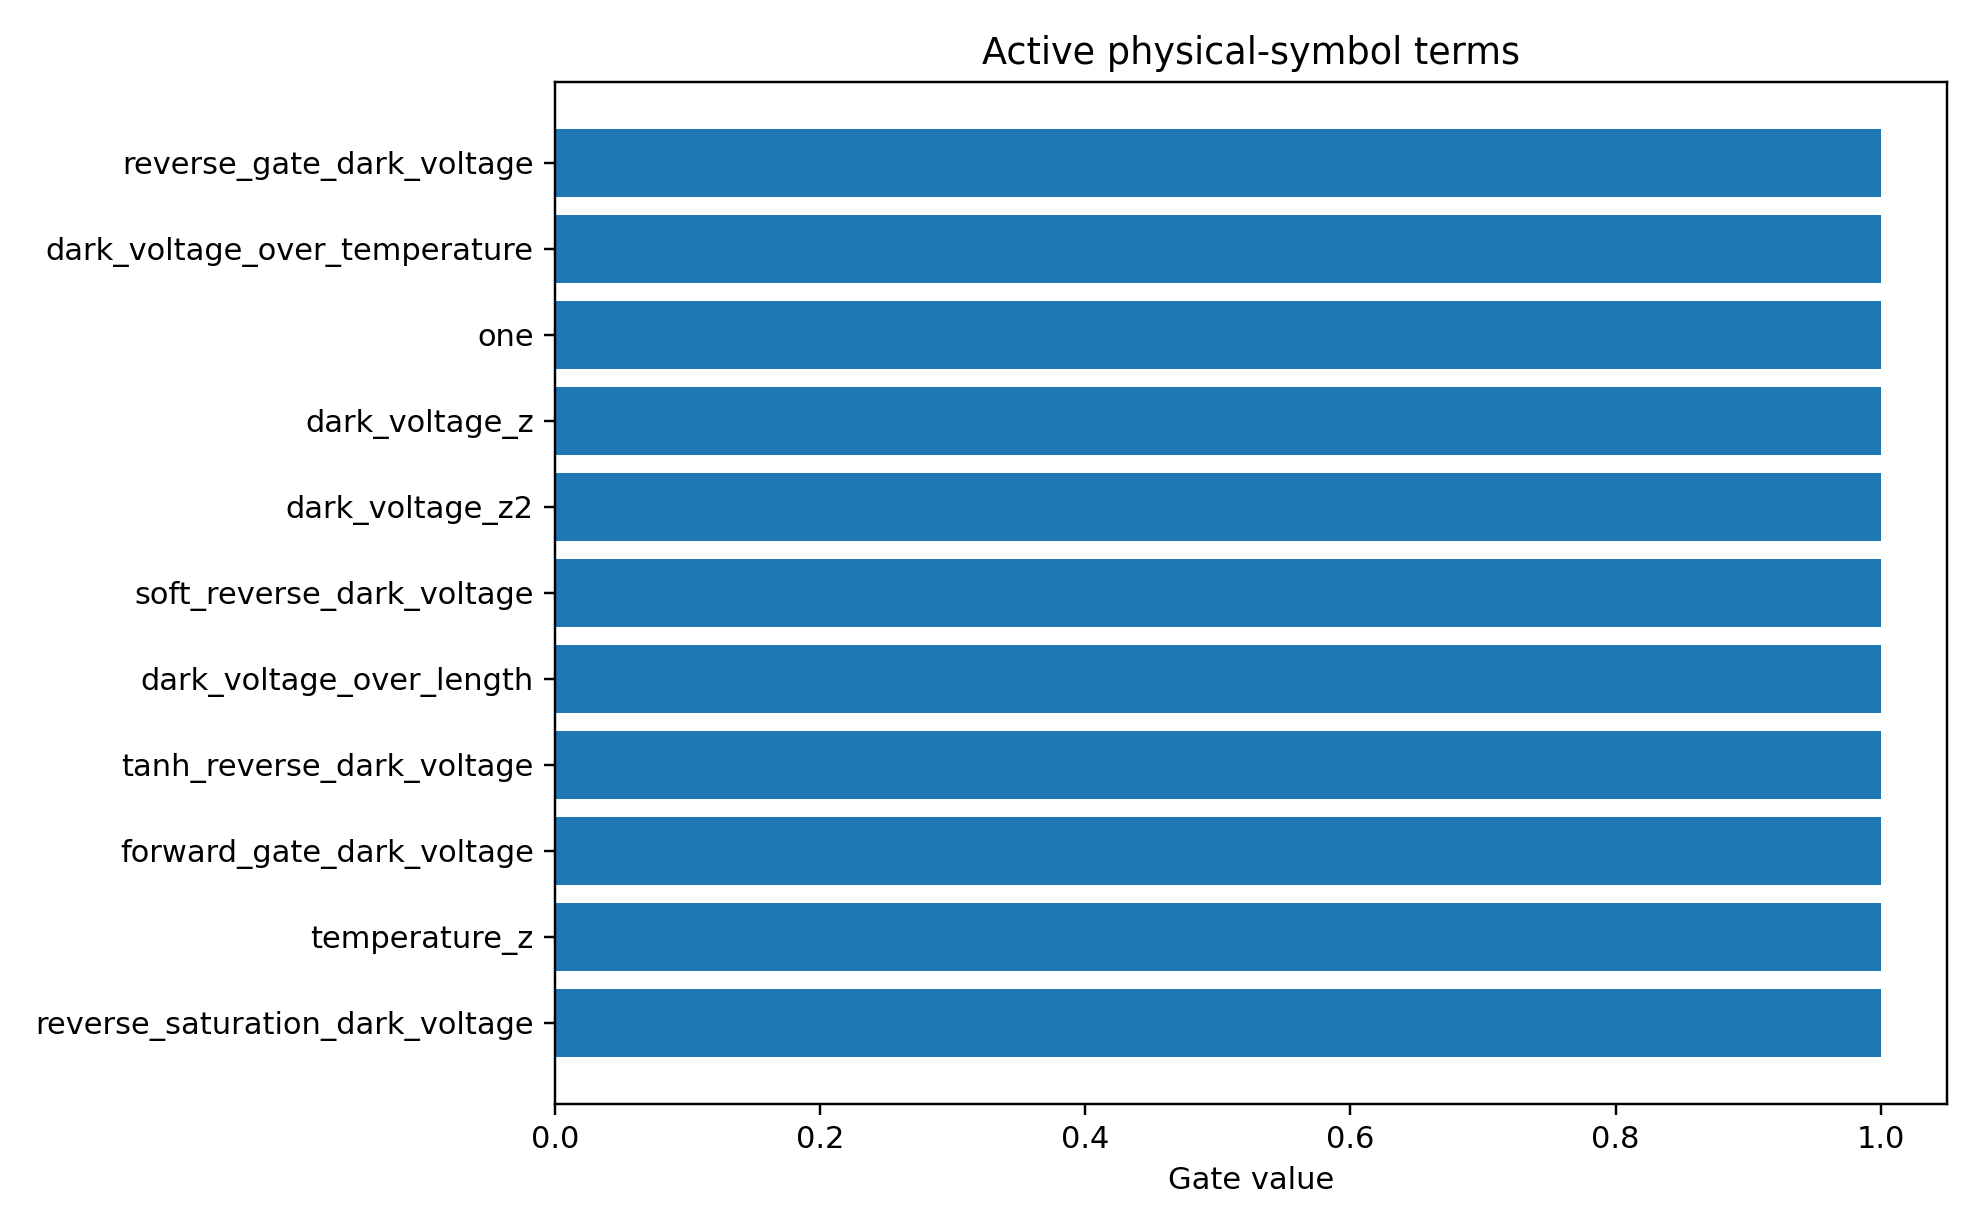

Source data for this figure (header and first rows):
mechanism_index, mechanism, photo_role, mechanism_drive, mechanism_initial_sign, mechanism_scale, term_index, term_name, expression, dependencies, probability, active_gate, coefficient_model_space
0, reverse_leakage, mechanism, reverse_zero, -1.0, -1.122, 5, reverse_saturation_dark_voltage, 1-exp(-(softplus(-dark_voltage/0.2)-log(…, dark_voltage, 0.8817, 1.0, 0.1676
0, reverse_leakage, mechanism, reverse_zero, -1.0, -1.122, 7, reverse_gate_dark_voltage, sigmoid(-dark_voltage/0.2), dark_voltage, 0.8763, 1.0, 0.1831
0, reverse_leakage, mechanism, reverse_zero, -1.0, -1.122, 10, dark_voltage_over_temperature, dark_voltage/simulation_temperature, dark_voltage,simulation_temperature, 0.8752, 1.0, -0.1736
0, reverse_leakage, mechanism, reverse_zero, -1.0, -1.122, 0, one, 1, , 0.8751, 1.0, 0.1177
0, reverse_leakage, mechanism, reverse_zero, -1.0, -1.122, 1, dark_voltage_z, scaled(dark_voltage), dark_voltage, 0.8596, 1.0, -0.1684
0, reverse_leakage, mechanism, reverse_zero, -1.0, -1.122, 6, forward_gate_dark_voltage, sigmoid(dark_voltage/0.2), dark_voltage, 0.8556, 1.0, -0.1438
1, higher_order_symbolic_residual, residual, all, 0.0, 1.0, 10, dark_voltage_over_temperature, dark_voltage/simulation_temperature, dark_voltage,simulation_temperature, 0.8535, 1.0, -0.1307
1, higher_order_symbolic_residual, residual, all, 0.0, 1.0, 0, one, 1, , 0.8415, 1.0, -0.1115
0, reverse_leakage, mechanism, reverse_zero, -1.0, -1.122, 3, soft_reverse_dark_voltage, softplus(-dark_voltage/0.2), dark_voltage, 0.836, 1.0, 0.1485
1, higher_order_symbolic_residual, residual, all, 0.0, 1.0, 13, dark_voltage_over_length, dark_voltage/active_layer_length, dark_voltage,active_layer_length, 0.8189, 1.0, -0.1435
1, higher_order_symbolic_residual, residual, all, 0.0, 1.0, 1, dark_voltage_z, scaled(dark_voltage), dark_voltage, 0.8159, 1.0, -0.1626
0, reverse_leakage, mechanism, reverse_zero, -1.0, -1.122, 4, tanh_reverse_dark_voltage, tanh(-dark_voltage/1.0), dark_voltage, 0.7953, 1.0, 0.1042
1, higher_order_symbolic_residual, residual, all, 0.0, 1.0, 2, dark_voltage_z2, scaled(dark_voltage)^2, dark_voltage, 0.7806, 1.0, 0.1366
1, higher_order_symbolic_residual, residual, all, 0.0, 1.0, 3, soft_reverse_dark_voltage, softplus(-dark_voltage/0.2), dark_voltage, 0.755, 1.0, 0.1057
0, reverse_leakage, mechanism, reverse_zero, -1.0, -1.122, 13, dark_voltage_over_length, dark_voltage/active_layer_length, dark_voltage,active_layer_length, 0.7441, 1.0, -0.07035
1, higher_order_symbolic_residual, residual, all, 0.0, 1.0, 4, tanh_reverse_dark_voltage, tanh(-dark_voltage/1.0), dark_voltage, 0.7161, 1.0, 0.05678
1, higher_order_symbolic_residual, residual, all, 0.0, 1.0, 8, temperature_z, scaled(simulation_temperature), simulation_temperature, 0.7003, 1.0, 0.02679
1, higher_order_symbolic_residual, residual, all, 0.0, 1.0, 6, forward_gate_dark_voltage, sigmoid(dark_voltage/0.2), dark_voltage, 0.6249, 1.0, 0.01021
0, reverse_leakage, mechanism, reverse_zero, -1.0, -1.122, 8, temperature_z, scaled(simulation_temperature), simulation_temperature, 0.6243, 1.0, 0.007197
1, higher_order_symbolic_residual, residual, all, 0.0, 1.0, 5, reverse_saturation_dark_voltage, 1-exp(-(softplus(-dark_voltage/0.2)-log(…, dark_voltage, 0.6233, 1.0, -0.005943
1, higher_order_symbolic_residual, residual, all, 0.0, 1.0, 7, reverse_gate_dark_voltage, sigmoid(-dark_voltage/0.2), dark_voltage, 0.6149, 1.0, 0.009406
0, reverse_leakage, mechanism, reverse_zero, -1.0, -1.122, 2, dark_voltage_z2, scaled(dark_voltage)^2, dark_voltage, 0.6121, 1.0, -0.007559
0, reverse_leakage, mechanism, reverse_zero, -1.0, -1.122, 9, inverse_temperature, 1/simulation_temperature, simulation_temperature, 0.6006, 1.0, 0.003005
1, higher_order_symbolic_residual, residual, all, 0.0, 1.0, 9, inverse_temperature, 1/simulation_temperature, simulation_temperature, 0.5258, 1.0, 0.005433
1, higher_order_symbolic_residual, residual, all, 0.0, 1.0, 12, inverse_length, 1/active_layer_length, active_layer_length, 0.421, 1.0, -0.01631
1, higher_order_symbolic_residual, residual, all, 0.0, 1.0, 17, ge_sio2_velocity_over_length, ge_sio2_recomb_velocity/active_layer_len…, ge_sio2_recomb_velocity,active_layer_len…, 0.3775, 1.0, 0.01366
0, reverse_leakage, mechanism, reverse_zero, -1.0, -1.122, 17, ge_sio2_velocity_over_length, ge_sio2_recomb_velocity/active_layer_len…, ge_sio2_recomb_velocity,active_layer_len…, 0.3495, 1.0, 0.01559
0, reverse_leakage, mechanism, reverse_zero, -1.0, -1.122, 18, ge_si_velocity_over_length, ge_si_recomb_velocity/active_layer_lengt…, ge_si_recomb_velocity,active_layer_lengt…, 0.3287, 1.0, 0.007212
1, higher_order_symbolic_residual, residual, all, 0.0, 1.0, 11, length_z, scaled(active_layer_length), active_layer_length, 0.3265, 1.0, 0.002134
1, higher_order_symbolic_residual, residual, all, 0.0, 1.0, 18, ge_si_velocity_over_length, ge_si_recomb_velocity/active_layer_lengt…, ge_si_recomb_velocity,active_layer_lengt…, 0.296, 1.0, 0.0006101
0, reverse_leakage, mechanism, reverse_zero, -1.0, -1.122, 12, inverse_length, 1/active_layer_length, active_layer_length, 0.2803, 1.0, 0.00237
0, reverse_leakage, mechanism, reverse_zero, -1.0, -1.122, 11, length_z, scaled(active_layer_length), active_layer_length, 0.2624, 1.0, 0.007636
0, reverse_leakage, mechanism, reverse_zero, -1.0, -1.122, 15, ge_sio2_velocity_z, scaled(ge_sio2_recomb_velocity), ge_sio2_recomb_velocity, 0.2365, 1.0, -0.009714
1, higher_order_symbolic_residual, residual, all, 0.0, 1.0, 15, ge_sio2_velocity_z, scaled(ge_sio2_recomb_velocity), ge_sio2_recomb_velocity, 0.1814, 1.0, -0.006759
1, higher_order_symbolic_residual, residual, all, 0.0, 1.0, 14, trap_A_z, scaled(trap_assisted_recomb_A), trap_assisted_recomb_A, 0.1446, 1.0, -0.001606
0, reverse_leakage, mechanism, reverse_zero, -1.0, -1.122, 16, ge_si_velocity_z, scaled(ge_si_recomb_velocity), ge_si_recomb_velocity, 0.1325, 1.0, -0.003955
1, higher_order_symbolic_residual, residual, all, 0.0, 1.0, 16, ge_si_velocity_z, scaled(ge_si_recomb_velocity), ge_si_recomb_velocity, 0.1741, 0.0, -0.001209
0, reverse_leakage, mechanism, reverse_zero, -1.0, -1.122, 14, trap_A_z, scaled(trap_assisted_recomb_A), trap_assisted_recomb_A, 0.007963, 0.0, -0.0006418
